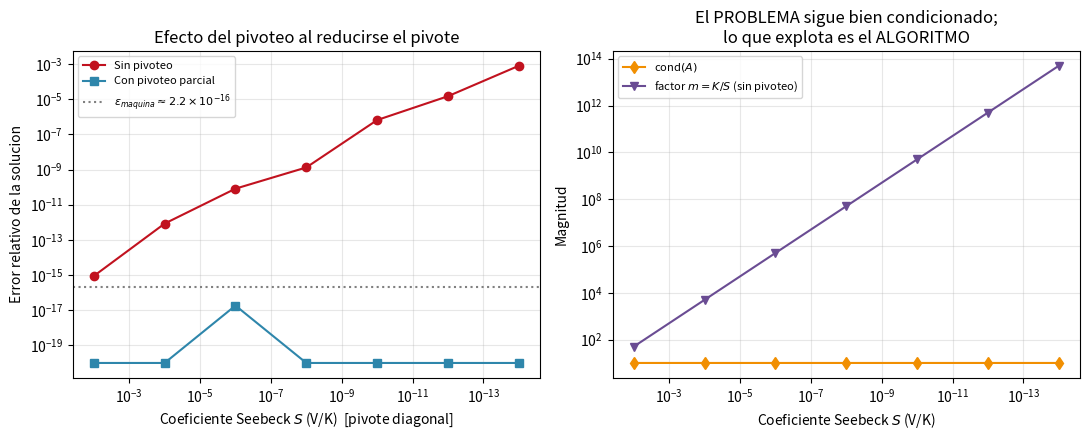

Generate this figure with matplotlib:
r"""
=============================================================================
 TEMA: Pivoteo (pivoteo parcial en eliminacion de Gauss)
 CURSO: Fisica Computacional II
=============================================================================


EJEMPLO FISICO 1 (division por cero por orden de las ecuaciones)
---------------------------------------------------------------------------
Tres ecuaciones de balance de un circuito, escritas en un orden en el que,
por construccion, la primera ecuacion no involucra la primera incognita
(coeficiente cero). Esto es habitual: el orden en que un estudiante escribe
las ecuaciones de malla/nodo es arbitrario, no viene "ordenado" para el
algoritmo.

EJEMPLO FISICO 2 (pivote pequeno con problema BIEN condicionado)
---------------------------------------------------------------------------
Un elemento termoelectrico (efecto Seebeck/Peltier) descrito por dos
ecuaciones acopladas, una electrica y una termica, en las incognitas
DT (diferencia de temperatura) e I (corriente). El coeficiente Seebeck S
es varios ordenes de magnitud menor que la conductancia termica K, y
ocupa la posicion diagonal (0,0): el factor de eliminacion sin pivoteo es
m = K/S, enorme. Se hace un barrido de S para mostrar que el numero de
condicion del problema NO cambia (el problema fisico es estable) pero el
error del algoritmo sin pivoteo crece proporcional a m. Esto separa
claramente "mal condicionamiento del problema" de "inestabilidad del
algoritmo".
"""

import numpy as np
import matplotlib.pyplot as plt

np.set_printoptions(precision=6, suppress=True)


def gauss_con_pivoteo(A, b, pivotear=True, verbose=True):
    """
    Eliminacion de Gauss con pivoteo parcial opcional.
    Si pivotear=False, se comporta como el script 1 (para poder comparar).
    """
    n = len(b)
    U = A.astype(float).copy()
    c = b.astype(float).copy()

    for k in range(n - 1):
        if pivotear:
            # Busca, en la columna k, la fila (desde k en adelante) con
            # el mayor valor absoluto: ese sera el nuevo pivote.
            fila_max = k + np.argmax(np.abs(U[k:, k]))
            if fila_max != k:
                U[[k, fila_max]] = U[[fila_max, k]]   # intercambio de filas
                c[[k, fila_max]] = c[[fila_max, k]]
                if verbose:
                    print(f"  Pivoteo: se intercambia fila {k} <-> fila {fila_max} "
                          f"(nuevo pivote = {U[k,k]:.6g})")
        if abs(U[k, k]) < 1e-14:
            msg = "incluso tras pivotear" if pivotear else "(se requiere pivoteo)"
            raise ZeroDivisionError(f"Pivote nulo en columna {k} {msg}")
        for i in range(k + 1, n):
            m_ik = U[i, k] / U[k, k]
            U[i, k:] -= m_ik * U[k, k:]
            c[i] -= m_ik * c[k]
    return U, c


def sustitucion_inversa(U, c):
    n = len(c)
    x = np.zeros(n)
    for i in range(n - 1, -1, -1):
        x[i] = (c[i] - U[i, i + 1:] @ x[i + 1:]) / U[i, i]
    return x


# =========================================================================
# EJEMPLO 1: division por cero evitable con pivoteo
# =========================================================================
print("=" * 70)
print("EJEMPLO 1: pivote nulo por orden de las ecuaciones")
print("=" * 70)

# Sistema fisico valido (tiene solucion unica), pero la ecuacion 1 no
# contiene la incognita 1 por como se planteo el balance:
A1 = np.array([
    [0.0, 2.0, 3.0],
    [4.0, 6.0, 1.0],
    [2.0, -1.0, 5.0],
])
b1 = np.array([5.0, 13.0, 9.0])

print("Intentando SIN pivoteo (columna 0, fila 0 = 0):")
try:
    gauss_con_pivoteo(A1, b1, pivotear=False, verbose=True)
except ZeroDivisionError as err:
    print(f"  -> FALLA como se esperaba: {err}")

print("\nCon pivoteo parcial:")
U1, c1 = gauss_con_pivoteo(A1, b1, pivotear=True, verbose=True)
x1 = sustitucion_inversa(U1, c1)
x1_ref = np.linalg.solve(A1, b1)
print(f"Solucion: x = {x1}")
print(f"Error vs numpy: {np.abs(x1 - x1_ref)}")


# =========================================================================
# EJEMPLO 2: pivote pequeno con matriz BIEN condicionada
#            (acoplamiento termoelectrico debil)
# =========================================================================
print("\n" + "=" * 70)
print("EJEMPLO 2: pivote pequeno por acoplamiento termoelectrico debil")
print("=" * 70)
print("""
Modelo de dos ecuaciones acopladas en un elemento termoelectrico (efecto
Seebeck/Peltier). Incognitas: la diferencia de temperatura DT (K) entre
las caras y la corriente I (A) que circula:

  Ec. electrica:   S*DT  -  R*I   = V_medido
  Ec. termica:     K*DT  +  Pi*I  = Q_disipado

donde S es el coeficiente Seebeck (V/K), R la resistencia electrica (Ohm),
K la conductancia termica (W/K) y Pi = S*T el coeficiente Peltier (V).

El punto clave: S es un numero MUY pequeno comparado con R y K (para un
metal comun S ~ 1e-6 V/K; para un semiconductor termoelectrico ~ 1e-4 V/K),
pero aparece en la posicion DIAGONAL (0,0) de la matriz. Si se hace la
eliminacion sin pivotear, el factor de eliminacion es m = K/S, que puede
ser de orden 1e6 o mas: exactamente la situacion de amplificacion del
error de redondeo descrita arriba.
""")

R_e = 5.0         # resistencia electrica del elemento (Ohm)
K_t = 0.5         # conductancia termica (W/K)
Pi = 0.06         # coeficiente Peltier (V)

# Solucion "verdadera" impuesta (para conocer el error exacto):
# DT = 3 K, I = 0.4 A. Se construye b = A x_verdadero, de modo que
# cualquier desviacion respecto a x_verdadero es error puramente numerico.
x_verdadero = np.array([3.0, 0.4])

# Barrido del coeficiente Seebeck. Los valores grandes (1e-2..1e-6)
# corresponden a materiales reales (termoelectricos y metales); los
# valores mas pequenos (1e-10..1e-14) ya NO corresponden a un material
# fisico real, y se incluyen solo para exponer con claridad la TENDENCIA
# del error del algoritmo: son un experimento numerico controlado, no una
# prediccion fisica.
valores_S = np.array([1e-2, 1e-4, 1e-6, 1e-8, 1e-10, 1e-12, 1e-14])

errores_con_pivoteo = []
errores_sin_pivoteo = []
condiciones = []
factores_m = []

for S in valores_S:
    A2 = np.array([
        [S,    -R_e],
        [K_t,   Pi ],
    ])
    b2 = A2 @ x_verdadero

    x_p = sustitucion_inversa(*gauss_con_pivoteo(A2, b2, pivotear=True, verbose=False))
    x_np = sustitucion_inversa(*gauss_con_pivoteo(A2, b2, pivotear=False, verbose=False))

    norma = np.linalg.norm(x_verdadero)
    errores_con_pivoteo.append(np.linalg.norm(x_p - x_verdadero) / norma)
    errores_sin_pivoteo.append(np.linalg.norm(x_np - x_verdadero) / norma)
    condiciones.append(np.linalg.cond(A2))
    factores_m.append(K_t / S)          # factor de eliminacion sin pivoteo

errores_con_pivoteo = np.array(errores_con_pivoteo)
errores_sin_pivoteo = np.array(errores_sin_pivoteo)
condiciones = np.array(condiciones)
factores_m = np.array(factores_m)

print(f"{'S (V/K)':>10} | {'cond(A)':>10} | {'m=K/S':>10} | "
      f"{'err CON pivoteo':>16} | {'err SIN pivoteo':>16}")
for S, cnd, m, ep, enp in zip(valores_S, condiciones, factores_m,
                              errores_con_pivoteo, errores_sin_pivoteo):
    print(f"{S:10.0e} | {cnd:10.3e} | {m:10.2e} | {ep:16.3e} | {enp:16.3e}")

# -----------------------------------------------------------------------
# Graficas
# -----------------------------------------------------------------------
fig, axes = plt.subplots(1, 2, figsize=(11, 4.5))

axes[0].loglog(valores_S, errores_sin_pivoteo + 1e-20, "o-",
               color="#C1121F", label="Sin pivoteo")
axes[0].loglog(valores_S, errores_con_pivoteo + 1e-20, "s-",
               color="#2E86AB", label="Con pivoteo parcial")
axes[0].axhline(np.finfo(float).eps, ls=":", color="gray",
                label=r"$\epsilon_{maquina}\approx 2.2\times10^{-16}$")
axes[0].set_xlabel(r"Coeficiente Seebeck $S$ (V/K)  [pivote diagonal]")
axes[0].set_ylabel("Error relativo de la solucion")
axes[0].set_title("Efecto del pivoteo al reducirse el pivote")
axes[0].legend(fontsize=8)
axes[0].grid(alpha=0.3, which="both")
axes[0].invert_xaxis()      # pivote mas pequeno (peor caso) hacia la derecha

axes[1].loglog(valores_S, condiciones, "d-", color="#F18F01",
               label=r"cond$(A)$")
axes[1].loglog(valores_S, factores_m, "v-", color="#6A4C93",
               label=r"factor $m=K/S$ (sin pivoteo)")
axes[1].set_xlabel(r"Coeficiente Seebeck $S$ (V/K)")
axes[1].set_ylabel("Magnitud")
axes[1].set_title("El PROBLEMA sigue bien condicionado;\nlo que explota es el ALGORITMO")
axes[1].legend(fontsize=8)
axes[1].grid(alpha=0.3, which="both")
axes[1].invert_xaxis()

plt.tight_layout()
plt.savefig("3_pivoteo.png", dpi=150)
print("\nGrafica guardada en 3_pivoteo.png")

print("""
CONCLUSION IMPORTANTE (leer con atencion):
El numero de condicion de esta matriz se mantiene practicamente CONSTANTE
(~10) en todo el barrido: el PROBLEMA FISICO esta bien condicionado y su
solucion es perfectamente estable frente a perturbaciones de los datos.
Sin embargo, el error de la eliminacion SIN pivoteo crece proporcional al
factor m = K/S, hasta perder casi todas las cifras significativas. Con
pivoteo parcial el error se mantiene al nivel del epsilon de maquina.

Esto separa dos conceptos que suelen confundirse:
  - Mal condicionamiento  -> defecto del PROBLEMA (ninguna algoritmo lo arregla).
  - Inestabilidad numerica -> defecto del ALGORITMO (el pivoteo SI lo arregla).
Aqui el problema es bueno y el algoritmo sin pivoteo es malo: por eso el
pivoteo parcial es el estandar en toda libreria seria (LAPACK, y por tanto
numpy.linalg.solve, lo usan siempre por defecto).
""")
